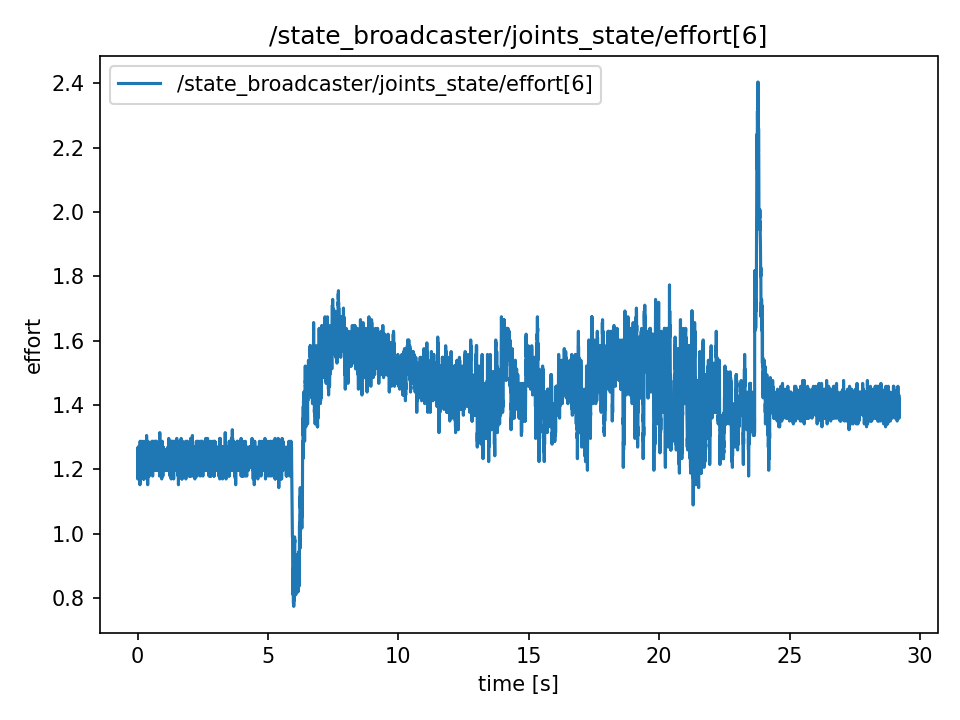

Source data for this figure (header and first rows):
t, value
0.0, 1.215
0.0001593, 1.17
0.0001968, 1.206
0.0002253, 1.233
0.0002537, 1.242
0.0002767, 1.242
0.0003037, 1.215
0.0003265, 1.215
0.0003479, 1.206
0.0003772, 1.242
0.00172, 1.242
0.003587, 1.242
0.005537, 1.215
0.007554, 1.233
0.009492, 1.215
0.01157, 1.26
0.01375, 1.233
0.01555, 1.206
0.01765, 1.26
0.0197, 1.269
0.02169, 1.224
0.02359, 1.197
0.02566, 1.269
0.02759, 1.206
0.03029, 1.224
0.03163, 1.224
0.03351, 1.26
0.03558, 1.269
0.03755, 1.233
0.03953, 1.206
0.04165, 1.224
0.04352, 1.224
0.04554, 1.206
0.04752, 1.224
0.04951, 1.215
0.05142, 1.233
0.05361, 1.26
0.05543, 1.26
0.05742, 1.206
0.05942, 1.215
0.06154, 1.26
0.0635, 1.242
0.06557, 1.179
0.06742, 1.179
0.06944, 1.197
0.07145, 1.242
0.07345, 1.233
0.07544, 1.197
0.07744, 1.233
0.07944, 1.224
0.08146, 1.242
0.08344, 1.197
0.08544, 1.233
0.08744, 1.152
0.08944, 1.26
0.09142, 1.197
0.0935, 1.287
0.09545, 1.26
0.09744, 1.26
0.09942, 1.233
... 14,557 more rows
